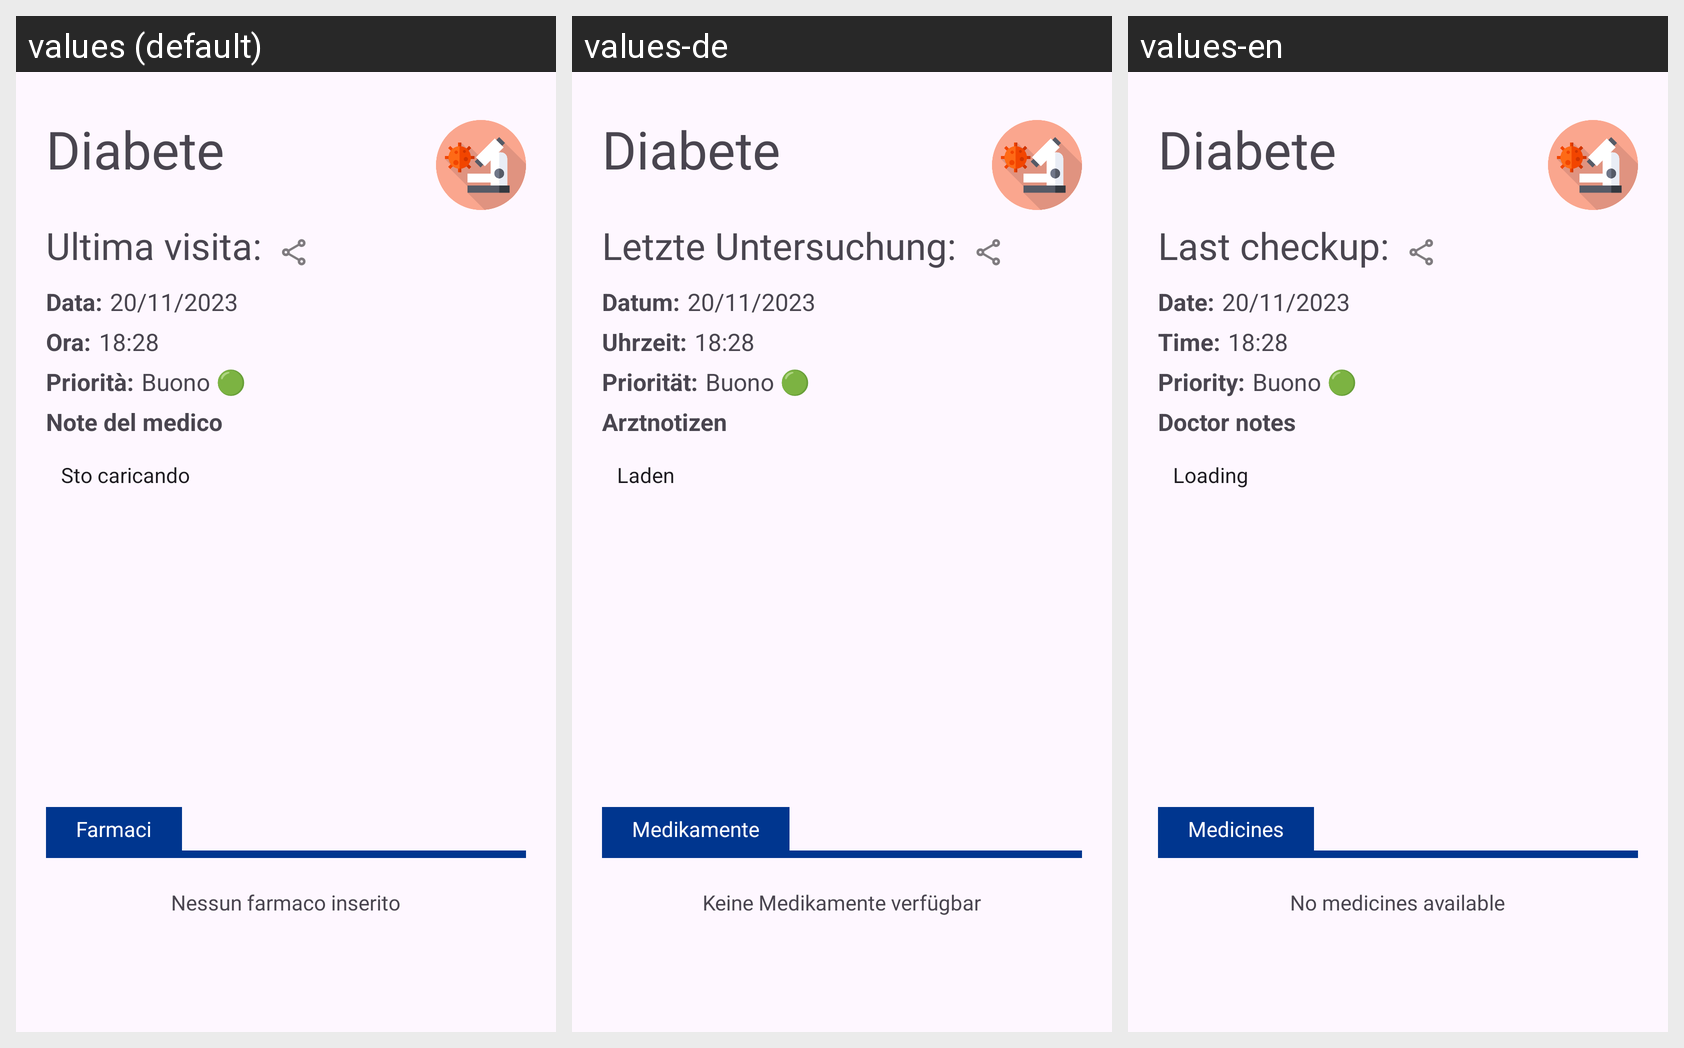

The same Android screen rendered under several of its app's locales, left to right. List the strings drawn on it with the default value and each locale's translation.
Android screen res/layout/detail_my_pathologies_fragment.xml rendered under 3 locales, left to right: values (default), values-de, values-en. Device: Nexus 5 (rendered at 1080×1920; each locale shown at half size, 540×960, under a caption strip naming it); theme Theme.AsilApp.
Strings drawn on this screen, with the default value and each locale's value (text and hints the layout hard-codes, and strings that could not be matched under every locale, appear in the picture but are not listed):

lastVisitLabel
  values: Ultima visita:
  values-de: Letzte Untersuchung:
  values-en: Last checkup:

dateLastVisitMyPathologiesLabel
  values: Data:
  values-de: Datum:
  values-en: Date:

timeLastVisitMyPathologiesLabel
  values: Ora:
  values-de: Uhrzeit:
  values-en: Time:

priorityLastVisitMyPathologiesLabel
  values: Priorità:
  values-de: Priorität:
  values-en: Priority:

doctorNotesLastVisitMyPahologiesLabel
  values: Note del medico
  values-de: Arztnotizen
  values-en: Doctor notes

iAmLoading
  values: Sto caricando
  values-de: Laden
  values-en: Loading

drugsMyPathologies
  values: Farmaci
  values-de: Medikamente
  values-en: Medicines

emptyDrugs
  values: Nessun farmaco inserito
  values-de: Keine Medikamente verfügbar
  values-en: No medicines available
